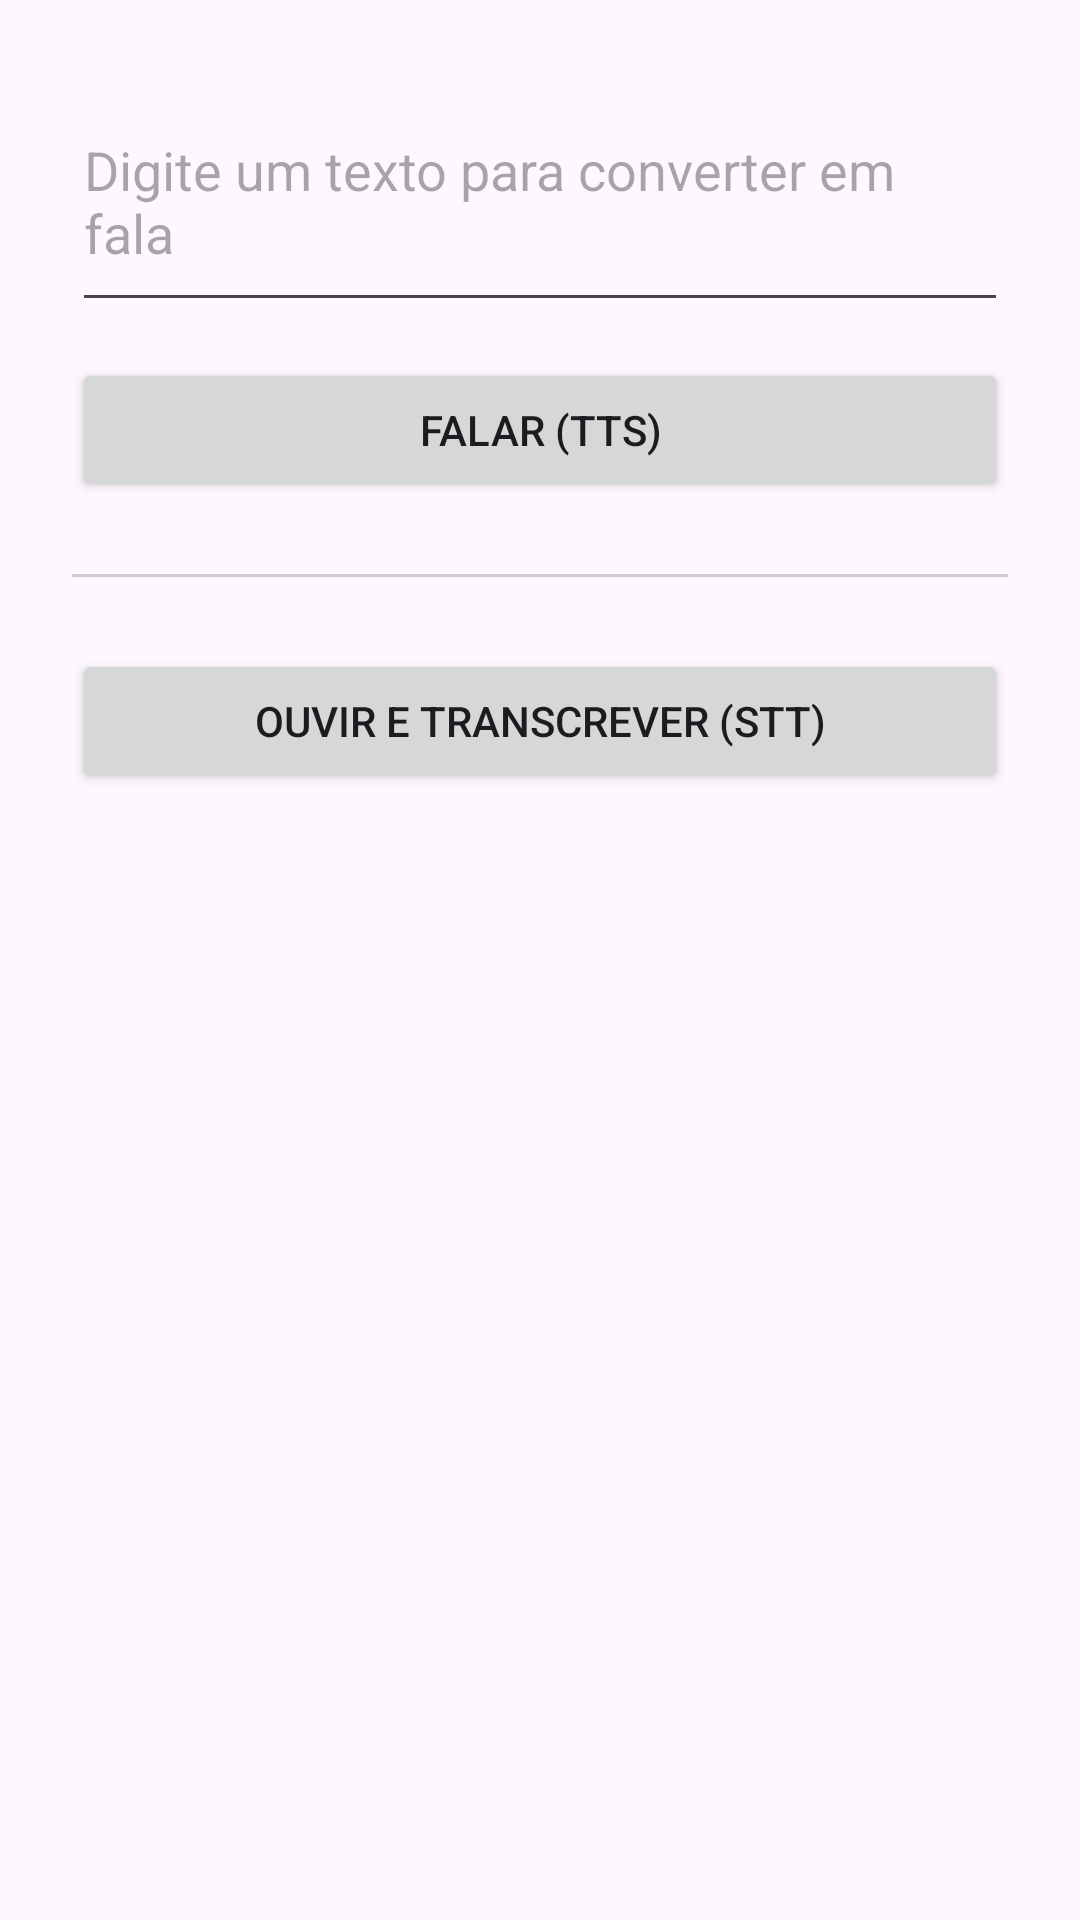

Write the Android layout XML for this screen, with the resource values it uses.
<!-- AndroidManifest.xml: application theme Theme.Multiclauton -->
<!-- res/layout/activity_fala.xml -->
<?xml version="1.0" encoding="utf-8"?>
<LinearLayout xmlns:android="http://schemas.android.com/apk/res/android"
    android:orientation="vertical"
    android:padding="24dp"
    android:layout_width="match_parent"
    android:layout_height="match_parent">

    <EditText
        android:id="@+id/editTextToSpeak"
        android:layout_width="match_parent"
        android:layout_height="wrap_content"
        android:hint="Digite um texto para converter em fala"
        android:minLines="3" />

    <Button
        android:id="@+id/btnSpeak"
        android:layout_width="match_parent"
        android:layout_height="wrap_content"
        android:layout_marginTop="12dp"
        android:text="Falar (TTS)" />

    <View
        android:layout_width="match_parent"
        android:layout_height="1dp"
        android:layout_marginTop="24dp"
        android:layout_marginBottom="24dp"
        android:background="#CCCCCC" />

    <Button
        android:id="@+id/btnListen"
        android:layout_width="match_parent"
        android:layout_height="wrap_content"
        android:text="Ouvir e Transcrever (STT)" />

    <TextView
        android:id="@+id/textResult"
        android:layout_width="match_parent"
        android:layout_height="wrap_content"
        android:layout_marginTop="16dp"
        android:textSize="16sp"
        android:text="" />

</LinearLayout>
<!-- resources referenced by this layout -->
<resources>
  <style name="Theme.Multiclauton" parent="Base.Theme.Multiclauton" />
  <style name="Base.Theme.Multiclauton" parent="Theme.Material3.DayNight.NoActionBar">
          
          
      </style>
</resources>
